Dataset: images (GitHub, zaid-gul/ECG_Classification). Classes: ARR, CHF, NSR.

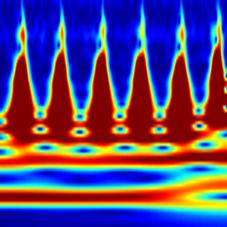
Label: ARR

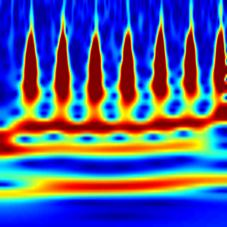
Label: ARR

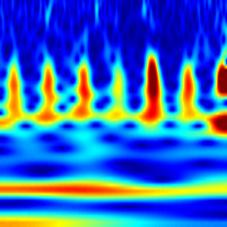
Label: CHF

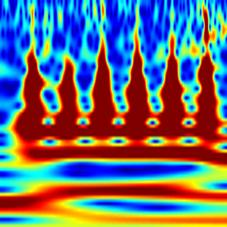
Label: CHF

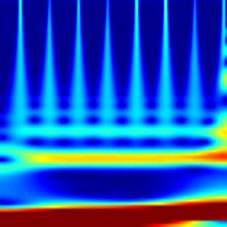
Label: NSR

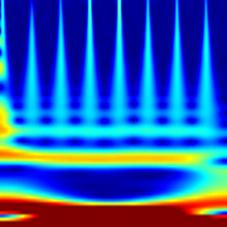
Label: NSR
